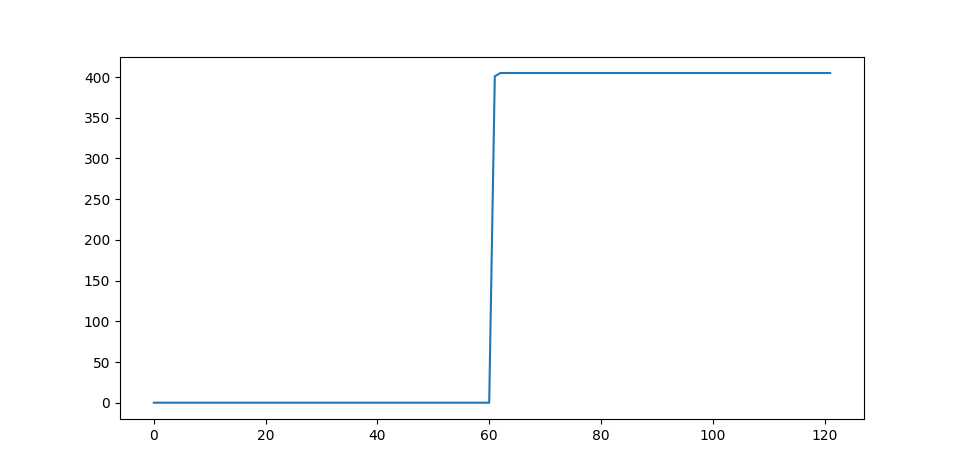

The file beside this chart, header and first rows:
Time [s]	Intensity A	Laser On	AcX	AcY	AcZ	GyX	GyY	GyZ	Ard Temp [C])	MPU Temp [C]
0	0.0	False	1.03	-0.03	-0.05	-0.06	-0.09	-0.05	19.2	18.6
1	0.0	False	1.03	-0.03	-0.07	-0.09	-0.2	0.05	22.54	18.64
2	0.0	False	1.03	-0.03	-0.06	-0.05	-0.08	-0.06	22.54	18.6
3	0.0	False	1.04	-0.03	-0.06	-0.12	0.06	0.02	22.62	18.41
4	0.0	False	1.03	-0.02	-0.06	0.05	0.06	0.0	22.62	18.55
5	0.0	False	1.02	-0.03	-0.06	-0.15	-0.05	-0.05	22.62	18.55
6	0.0	False	1.03	-0.03	-0.05	0.0	0.03	-0.12	22.62	18.55
7	0.0	False	1.04	-0.03	-0.06	-0.11	-0.15	0.08	22.54	18.46
8	0.0	False	1.03	-0.03	-0.06	-0.08	0.12	0.03	22.54	18.55
9	0.0	False	1.03	-0.03	-0.06	0.09	-0.05	0.2	22.62	18.5
10	0.0	False	1.03	-0.03	-0.05	0.14	-0.11	0.17	22.62	18.46
11	0.0	False	1.02	-0.03	-0.05	0.03	0.08	-0.34	22.54	18.6
12	0.0	False	1.03	-0.03	-0.05	-0.02	-0.06	0.0	22.62	18.5
13	0.0	False	1.03	-0.02	-0.06	-0.03	-0.15	0.14	22.62	18.6
14	0.0	False	1.04	-0.02	-0.05	-0.08	-0.08	0.05	22.62	18.6
15	0.0	False	1.03	-0.03	-0.05	0.0	-0.06	0.02	22.62	18.6
16	0.0	False	1.03	-0.02	-0.05	-0.05	0.08	-0.05	22.62	18.6
17	0.0	False	1.03	-0.02	-0.05	0.03	-0.08	-0.03	22.62	18.6
18	0.0	False	1.03	-0.03	-0.06	-0.06	0.26	0.17	22.62	18.64
19	0.0	False	1.03	-0.03	-0.06	-0.12	-0.06	0.11	22.54	18.46
20	0.0	False	1.02	-0.02	-0.06	0.12	0.11	0.12	22.62	18.5
21	0.0	False	1.02	-0.03	-0.06	-0.02	-0.09	-0.17	22.62	18.6
22	0.0	False	1.03	-0.03	-0.06	0.14	0.0	-0.05	22.62	18.55
23	0.0	False	1.04	-0.02	-0.06	0.05	0.03	-0.08	22.62	18.6
24	0.0	False	1.03	-0.02	-0.06	-0.15	0.12	0.02	22.54	18.64
25	0.0	False	1.03	-0.02	-0.06	-0.09	-0.02	0.11	22.62	18.5
26	0.0	False	1.02	-0.03	-0.05	0.02	0.09	0.02	22.62	18.55
27	0.0	False	1.03	-0.02	-0.06	-0.03	0.08	0.03	22.54	18.55
28	0.0	False	1.03	-0.03	-0.06	0.02	-0.05	0.02	22.62	18.55
29	0.0	False	1.02	-0.02	-0.06	0.08	0.09	0.0	22.62	18.5
30	0.0	False	1.03	-0.02	-0.05	0.05	0.06	-0.15	22.54	18.6
31	0.0	False	1.03	-0.03	-0.06	0.08	-0.08	-0.09	22.62	18.5
32	0.0	False	1.03	-0.03	-0.05	-0.09	0.11	-0.11	22.62	18.69
33	0.0	False	1.03	-0.02	-0.06	-0.03	0.06	-0.08	22.54	18.5
34	0.0	False	1.03	-0.02	-0.06	-0.03	0.11	0.14	22.54	18.64
35	0.0	False	1.03	-0.02	-0.07	-0.03	0.02	0.0	22.62	18.55
36	0.0	False	1.03	-0.02	-0.06	-0.17	0.12	-0.12	22.54	18.6
37	0.0	False	1.02	-0.03	-0.06	0.02	0.76	0.38	22.62	18.55
38	0.0	False	1.03	-0.02	-0.05	0.05	-0.21	0.0	22.62	18.6
39	0.0	False	1.03	-0.02	-0.06	0.08	0.09	-0.02	22.62	18.5
40	0.0	False	1.04	-0.03	-0.06	0.17	-0.09	0.08	22.54	18.6
41	0.0	False	1.04	-0.03	-0.06	-0.12	-0.03	0.06	22.62	18.55
42	0.0	False	1.02	-0.02	-0.06	0.05	0.09	-0.05	22.62	18.5
43	0.0	False	1.03	-0.02	-0.06	0.06	0.03	-0.18	22.62	18.55
44	0.0	False	1.03	-0.02	-0.06	0.11	-0.09	0.05	22.62	18.64
45	0.0	False	1.03	-0.02	-0.06	-0.09	-0.12	0.12	22.62	18.55
46	0.0	False	1.03	-0.02	-0.06	0.03	-0.02	-0.03	22.62	18.55
47	0.0	False	1.03	-0.02	-0.06	-0.15	0.08	0.12	22.62	18.64
48	0.0	False	1.03	-0.02	-0.06	-0.17	0.09	0.05	22.62	18.5
49	0.0	False	1.03	-0.03	-0.05	0.06	-0.02	-0.23	22.54	18.55
50	0.0	False	1.03	-0.03	-0.06	0.17	-0.11	-0.11	22.62	18.6
51	0.0	False	1.03	-0.03	-0.06	-0.06	0.08	-0.03	22.62	18.5
52	0.0	False	1.03	-0.02	-0.06	-0.08	0.02	0.05	22.54	18.46
53	0.0	False	1.03	-0.02	-0.06	-0.09	-0.41	0.21	22.54	18.55
54	0.0	False	1.03	-0.02	-0.06	0.06	0.08	0.32	22.54	18.55
55	0.0	False	1.02	-0.02	-0.06	0.03	-0.05	0.05	22.62	18.6
56	0.0	False	1.04	-0.02	-0.06	-0.09	-0.03	0.03	22.62	18.55
57	0.0	False	1.03	-0.02	-0.05	-0.12	-0.02	0.06	22.62	18.55
58	0.0	False	1.02	-0.03	-0.06	-0.05	0.21	0.05	22.62	18.6
59	0.0	False	1.03	-0.03	-0.06	0.03	-0.03	0.06	22.62	18.6
... 62 more rows
